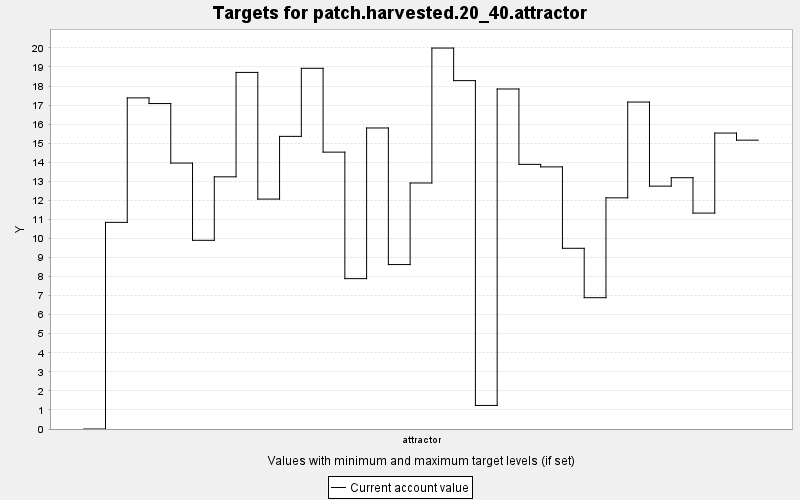

The data file committed next to this chart (first rows):
TARGET, PERIOD, YEAR, PERIODWIDTH, MINIMUM, MAXIMUM, MINWEIGHT, MAXWEIGHT, CURRENT, SUMMARY
patch.harvested.20_40.attractor, 0, 0, 10.0, 20.0, 40.0, 1.0, 1.0, 0.0, 0.0
patch.harvested.20_40.attractor, 1, 10, 10.0, 20.0, 40.0, 1.0, 1.0, 10.85, 0.0
patch.harvested.20_40.attractor, 2, 20, 10.0, 20.0, 40.0, 1.0, 1.0, 17.38, 0.0
patch.harvested.20_40.attractor, 3, 30, 10.0, 20.0, 40.0, 1.0, 1.0, 17.08, 0.0
patch.harvested.20_40.attractor, 4, 40, 10.0, 20.0, 40.0, 1.0, 1.0, 13.96, 0.0
patch.harvested.20_40.attractor, 5, 50, 10.0, 20.0, 40.0, 1.0, 1.0, 9.903, 0.0
patch.harvested.20_40.attractor, 6, 60, 10.0, 20.0, 40.0, 1.0, 1.0, 13.23, 0.0
patch.harvested.20_40.attractor, 7, 70, 10.0, 20.0, 40.0, 1.0, 1.0, 18.71, 0.0
patch.harvested.20_40.attractor, 8, 80, 10.0, 20.0, 40.0, 1.0, 1.0, 12.07, 0.0
patch.harvested.20_40.attractor, 9, 90, 10.0, 20.0, 40.0, 1.0, 1.0, 15.36, 0.0
patch.harvested.20_40.attractor, 10, 100, 10.0, 20.0, 40.0, 1.0, 1.0, 18.93, 0.0
patch.harvested.20_40.attractor, 11, 110, 10.0, 20.0, 40.0, 1.0, 1.0, 14.53, 0.0
patch.harvested.20_40.attractor, 12, 120, 10.0, 20.0, 40.0, 1.0, 1.0, 7.892, 0.0
patch.harvested.20_40.attractor, 13, 130, 10.0, 20.0, 40.0, 1.0, 1.0, 15.8, 0.0
patch.harvested.20_40.attractor, 14, 140, 10.0, 20.0, 40.0, 1.0, 1.0, 8.63, 0.0
patch.harvested.20_40.attractor, 15, 150, 10.0, 20.0, 40.0, 1.0, 1.0, 12.91, 0.0
patch.harvested.20_40.attractor, 16, 160, 10.0, 20.0, 40.0, 1.0, 1.0, 19.99, 0.0
patch.harvested.20_40.attractor, 17, 170, 10.0, 20.0, 40.0, 1.0, 1.0, 18.28, 0.0
patch.harvested.20_40.attractor, 18, 180, 10.0, 20.0, 40.0, 1.0, 1.0, 1.236, 0.0
patch.harvested.20_40.attractor, 19, 190, 10.0, 20.0, 40.0, 1.0, 1.0, 17.84, 0.0
patch.harvested.20_40.attractor, 20, 200, 10.0, 20.0, 40.0, 1.0, 1.0, 13.89, 0.0
patch.harvested.20_40.attractor, 21, 210, 10.0, 20.0, 40.0, 1.0, 1.0, 13.76, 0.0
patch.harvested.20_40.attractor, 22, 220, 10.0, 20.0, 40.0, 1.0, 1.0, 9.484, 0.0
patch.harvested.20_40.attractor, 23, 230, 10.0, 20.0, 40.0, 1.0, 1.0, 6.892, 0.0
patch.harvested.20_40.attractor, 24, 240, 10.0, 20.0, 40.0, 1.0, 1.0, 12.13, 0.0
patch.harvested.20_40.attractor, 25, 250, 10.0, 20.0, 40.0, 1.0, 1.0, 17.16, 0.0
patch.harvested.20_40.attractor, 26, 260, 10.0, 20.0, 40.0, 1.0, 1.0, 12.75, 0.0
patch.harvested.20_40.attractor, 27, 270, 10.0, 20.0, 40.0, 1.0, 1.0, 13.19, 0.0
patch.harvested.20_40.attractor, 28, 280, 10.0, 20.0, 40.0, 1.0, 1.0, 11.33, 0.0
patch.harvested.20_40.attractor, 29, 290, 10.0, 20.0, 40.0, 1.0, 1.0, 15.53, 0.0
patch.harvested.20_40.attractor, 30, 300, 10.0, 20.0, 40.0, 1.0, 1.0, 15.16, 0.0
